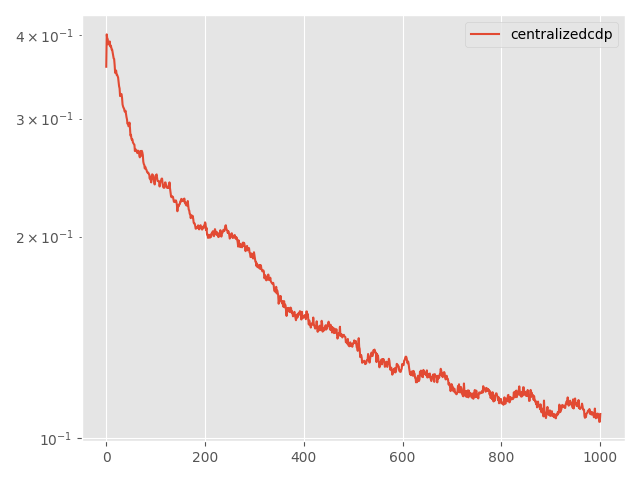

Source data for this figure (header and first rows):
Step, topology, method, lr, clip, momentum, sigma, sigma-cor, epsilon, loss
0, centralized, cdp, 0.005, 0.1, 0.0, 2.008, 0, 10, 0.3586
5, centralized, cdp, 0.005, 0.1, 0.0, 2.008, 0, 10, 0.4007
10, centralized, cdp, 0.005, 0.1, 0.0, 2.008, 0, 10, 0.3951
15, centralized, cdp, 0.005, 0.1, 0.0, 2.008, 0, 10, 0.3943
20, centralized, cdp, 0.005, 0.1, 0.0, 2.008, 0, 10, 0.3871
25, centralized, cdp, 0.005, 0.1, 0.0, 2.008, 0, 10, 0.3903
30, centralized, cdp, 0.005, 0.1, 0.0, 2.008, 0, 10, 0.3888
35, centralized, cdp, 0.005, 0.1, 0.0, 2.008, 0, 10, 0.3912
40, centralized, cdp, 0.005, 0.1, 0.0, 2.008, 0, 10, 0.3846
45, centralized, cdp, 0.005, 0.1, 0.0, 2.008, 0, 10, 0.3857
50, centralized, cdp, 0.005, 0.1, 0.0, 2.008, 0, 10, 0.3837
55, centralized, cdp, 0.005, 0.1, 0.0, 2.008, 0, 10, 0.3804
60, centralized, cdp, 0.005, 0.1, 0.0, 2.008, 0, 10, 0.3802
65, centralized, cdp, 0.005, 0.1, 0.0, 2.008, 0, 10, 0.3763
70, centralized, cdp, 0.005, 0.1, 0.0, 2.008, 0, 10, 0.3732
75, centralized, cdp, 0.005, 0.1, 0.0, 2.008, 0, 10, 0.3691
80, centralized, cdp, 0.005, 0.1, 0.0, 2.008, 0, 10, 0.3683
85, centralized, cdp, 0.005, 0.1, 0.0, 2.008, 0, 10, 0.3607
90, centralized, cdp, 0.005, 0.1, 0.0, 2.008, 0, 10, 0.3512
95, centralized, cdp, 0.005, 0.1, 0.0, 2.008, 0, 10, 0.3529
100, centralized, cdp, 0.005, 0.1, 0.0, 2.008, 0, 10, 0.354
105, centralized, cdp, 0.005, 0.1, 0.0, 2.008, 0, 10, 0.3487
110, centralized, cdp, 0.005, 0.1, 0.0, 2.008, 0, 10, 0.3488
115, centralized, cdp, 0.005, 0.1, 0.0, 2.008, 0, 10, 0.3473
120, centralized, cdp, 0.005, 0.1, 0.0, 2.008, 0, 10, 0.3455
125, centralized, cdp, 0.005, 0.1, 0.0, 2.008, 0, 10, 0.3401
130, centralized, cdp, 0.005, 0.1, 0.0, 2.008, 0, 10, 0.3353
135, centralized, cdp, 0.005, 0.1, 0.0, 2.008, 0, 10, 0.3329
140, centralized, cdp, 0.005, 0.1, 0.0, 2.008, 0, 10, 0.3242
145, centralized, cdp, 0.005, 0.1, 0.0, 2.008, 0, 10, 0.3258
150, centralized, cdp, 0.005, 0.1, 0.0, 2.008, 0, 10, 0.3266
155, centralized, cdp, 0.005, 0.1, 0.0, 2.008, 0, 10, 0.3263
160, centralized, cdp, 0.005, 0.1, 0.0, 2.008, 0, 10, 0.3222
165, centralized, cdp, 0.005, 0.1, 0.0, 2.008, 0, 10, 0.315
170, centralized, cdp, 0.005, 0.1, 0.0, 2.008, 0, 10, 0.3129
175, centralized, cdp, 0.005, 0.1, 0.0, 2.008, 0, 10, 0.3113
180, centralized, cdp, 0.005, 0.1, 0.0, 2.008, 0, 10, 0.3107
185, centralized, cdp, 0.005, 0.1, 0.0, 2.008, 0, 10, 0.3079
190, centralized, cdp, 0.005, 0.1, 0.0, 2.008, 0, 10, 0.3073
195, centralized, cdp, 0.005, 0.1, 0.0, 2.008, 0, 10, 0.3083
200, centralized, cdp, 0.005, 0.1, 0.0, 2.008, 0, 10, 0.3049
205, centralized, cdp, 0.005, 0.1, 0.0, 2.008, 0, 10, 0.3016
210, centralized, cdp, 0.005, 0.1, 0.0, 2.008, 0, 10, 0.2992
215, centralized, cdp, 0.005, 0.1, 0.0, 2.008, 0, 10, 0.2948
220, centralized, cdp, 0.005, 0.1, 0.0, 2.008, 0, 10, 0.2956
225, centralized, cdp, 0.005, 0.1, 0.0, 2.008, 0, 10, 0.2923
230, centralized, cdp, 0.005, 0.1, 0.0, 2.008, 0, 10, 0.2928
235, centralized, cdp, 0.005, 0.1, 0.0, 2.008, 0, 10, 0.2959
240, centralized, cdp, 0.005, 0.1, 0.0, 2.008, 0, 10, 0.2906
245, centralized, cdp, 0.005, 0.1, 0.0, 2.008, 0, 10, 0.283
250, centralized, cdp, 0.005, 0.1, 0.0, 2.008, 0, 10, 0.2839
255, centralized, cdp, 0.005, 0.1, 0.0, 2.008, 0, 10, 0.28
260, centralized, cdp, 0.005, 0.1, 0.0, 2.008, 0, 10, 0.279
265, centralized, cdp, 0.005, 0.1, 0.0, 2.008, 0, 10, 0.2793
270, centralized, cdp, 0.005, 0.1, 0.0, 2.008, 0, 10, 0.2764
275, centralized, cdp, 0.005, 0.1, 0.0, 2.008, 0, 10, 0.2756
280, centralized, cdp, 0.005, 0.1, 0.0, 2.008, 0, 10, 0.2748
285, centralized, cdp, 0.005, 0.1, 0.0, 2.008, 0, 10, 0.2743
290, centralized, cdp, 0.005, 0.1, 0.0, 2.008, 0, 10, 0.2685
295, centralized, cdp, 0.005, 0.1, 0.0, 2.008, 0, 10, 0.2704
... 941 more rows
